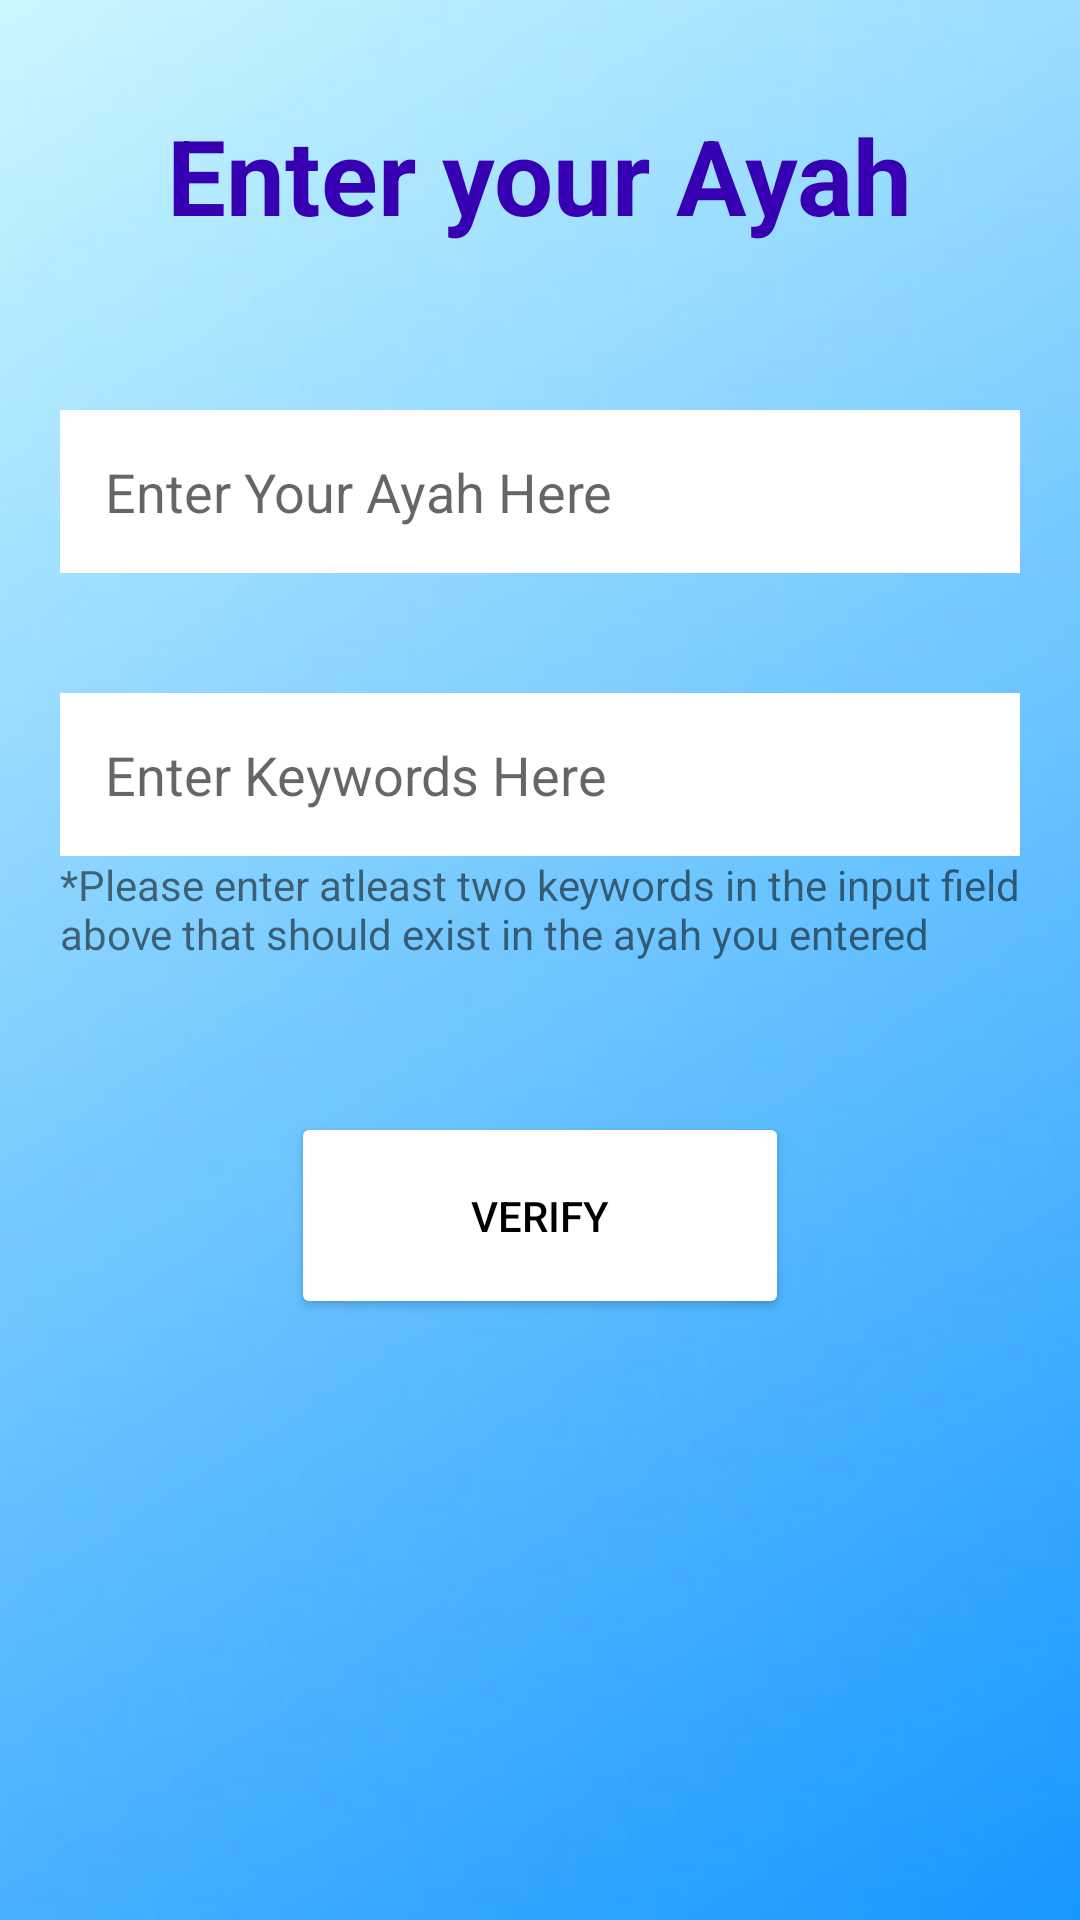

Produce the Android XML layout that renders to this screen, including the resource entries it uses.
<!-- AndroidManifest.xml: application theme AppTheme -->
<!-- res/layout/activity_verify_by_text.xml -->
<?xml version="1.0" encoding="utf-8"?>
<ScrollView android:layout_width="fill_parent"
    android:layout_height="fill_parent"
    xmlns:android="http://schemas.android.com/apk/res/android"
    xmlns:tools="http://schemas.android.com/tools"
    android:background="@drawable/color"
    android:orientation="vertical"
    tools:context=".VerifyByText"
    android:layout_gravity="center">

    <LinearLayout
        android:layout_width="fill_parent"
        android:layout_height="fill_parent"
        android:orientation="vertical">

        <TextView
            android:id="@+id/display_text_view"
            android:text="Enter your Ayah"

            android:layout_width="wrap_content"
            android:layout_height="wrap_content"
            android:layout_gravity="center"
            android:padding="35dp"
            android:layout_marginBottom="20dp"
            android:textSize="35dp"
            android:textStyle="bold"
            android:textColor="@color/colorPrimaryDark"/>


        <EditText
            android:id="@+id/editInput"
            android:layout_width="fill_parent"
            android:layout_height="wrap_content"
            android:layout_centerInParent="true"
            android:layout_marginHorizontal="20dp"
            android:background="#ffff"
            android:hint="Enter Your Ayah Here"
            android:inputType="textMultiLine|textAutoComplete"
            android:padding="15dp"
            android:paddingTop="20dp" />

        <EditText
            android:id="@+id/editInput2"
            android:layout_width="fill_parent"
            android:layout_height="wrap_content"
            android:layout_centerInParent="true"
            android:layout_marginHorizontal="20dp"
            android:layout_marginTop="40dp"
            android:background="#ffff"
            android:hint="Enter Keywords Here"
            android:inputType="textMultiLine|textAutoComplete"
            android:padding="15dp" />

        <TextView
            android:id="@+id/text"
            android:layout_width="match_parent"
            android:layout_height="wrap_content"
            android:layout_marginHorizontal="20dp"
            android:text="*Please enter atleast two keywords in the input field  above that should exist in the ayah you entered" />


        <Button
            android:id="@+id/button1"
            android:layout_width="wrap_content"
            android:layout_height="wrap_content"
            android:layout_gravity="center|bottom"
            android:layout_marginTop="50dp"
            android:paddingLeft="60dp"
            android:paddingTop="25dp"
            android:paddingRight="60dp"
            android:paddingBottom="25dp"
            android:text="Verify"
            android:textColor="#000000"
            android:theme="@style/myButtonTheme" />

    </LinearLayout>
    </ScrollView>
<!-- resources referenced by this layout -->
<resources>
  <!-- drawable color: jpg bitmap (drawable, 5829 bytes) -->
  <style name="myButtonTheme" parent="Theme.AppCompat.Light.NoActionBar">
          <item name="android:textColorPrimary">@android:color/white</item>
          <item name="colorButtonNormal">#ffffff</item>
      </style>
  <style name="AppTheme" parent="Theme.AppCompat.Light.NoActionBar">
          
          <item name="colorPrimary">@color/colorPrimary</item>
          <item name="colorPrimaryDark">@color/colorPrimaryDark</item>
          <item name="colorAccent">@color/colorAccent</item>
      </style>
  <!-- not gathered from this repository: default colours our renderer supplied (Android Studio template values) -->
  <color name="colorPrimary">#FF6200EE</color>
  <color name="colorPrimaryDark">#FF3700B3</color>
  <color name="colorAccent">#FF03DAC5</color>
</resources>
